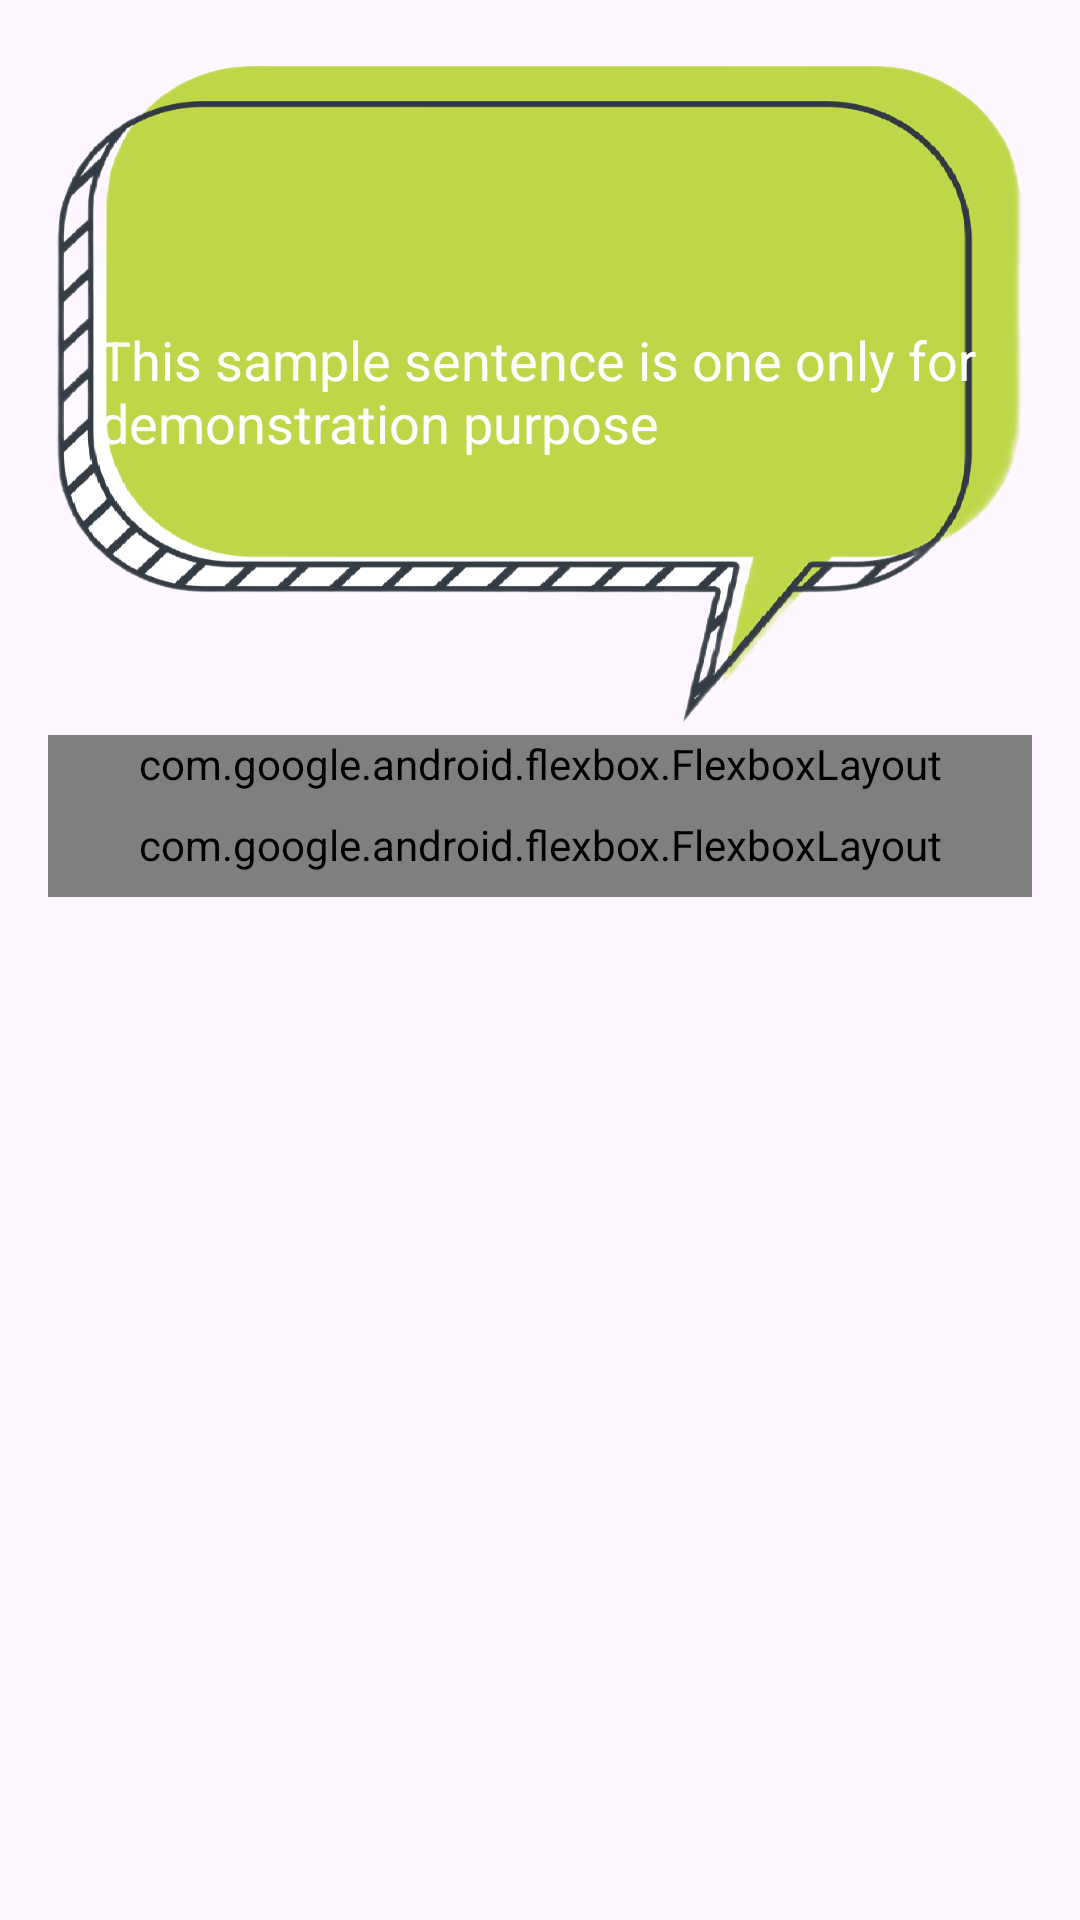

This screen was rendered from an Android layout file. Write that file and the resources it references.
<!-- AndroidManifest.xml: application theme Theme.NihonNinja -->
<!-- res/layout/fragment_sinhala_to_jap_translation_quiz.xml -->
<LinearLayout xmlns:android="http://schemas.android.com/apk/res/android"
    android:layout_width="match_parent"
    android:layout_height="match_parent"
    xmlns:app="http://schemas.android.com/apk/res-auto"
    android:orientation="vertical"
    android:id="@+id/layout4"
    android:padding="16dp">

    
    <FrameLayout
        android:layout_width="match_parent"
        android:layout_height="wrap_content"
        android:gravity="center">

        <ImageView
            android:layout_width="match_parent"
            android:layout_height="229dp"
            android:scaleType="fitXY"
            android:src="@drawable/img26" />

        <TextView
            android:layout_width="294dp"
            android:layout_height="wrap_content"
            android:layout_gravity="center"
            android:text="This sample sentence is one only for demonstration purpose"
            android:textColor="@android:color/white"
            android:textSize="18sp" />
    </FrameLayout>

        <com.google.android.flexbox.FlexboxLayout
            android:id="@+id/wordsFlexbox"
            android:layout_width="match_parent"
            android:layout_height="wrap_content"
            app:flexDirection="row"
            app:flexWrap="wrap"
            app:alignItems="center"
            app:justifyContent="center">
        </com.google.android.flexbox.FlexboxLayout>

    <com.google.android.flexbox.FlexboxLayout
        android:id="@+id/flexboxLayout"
        android:layout_width="match_parent"
        android:layout_height="wrap_content"
        android:padding="8dp"
        app:flexDirection="row"
        app:flexWrap="wrap"
        app:alignItems="center"
        app:justifyContent="center">
    </com.google.android.flexbox.FlexboxLayout>

</LinearLayout>
<!-- resources referenced by this layout -->
<resources>
  <!-- drawable img26: png bitmap (drawable, 214871 bytes) -->
  <style name="Theme.NihonNinja" parent="Base.Theme.NihonNinja" />
  <style name="Base.Theme.NihonNinja" parent="Theme.Material3.DayNight.NoActionBar">
          
          
      </style>
</resources>
